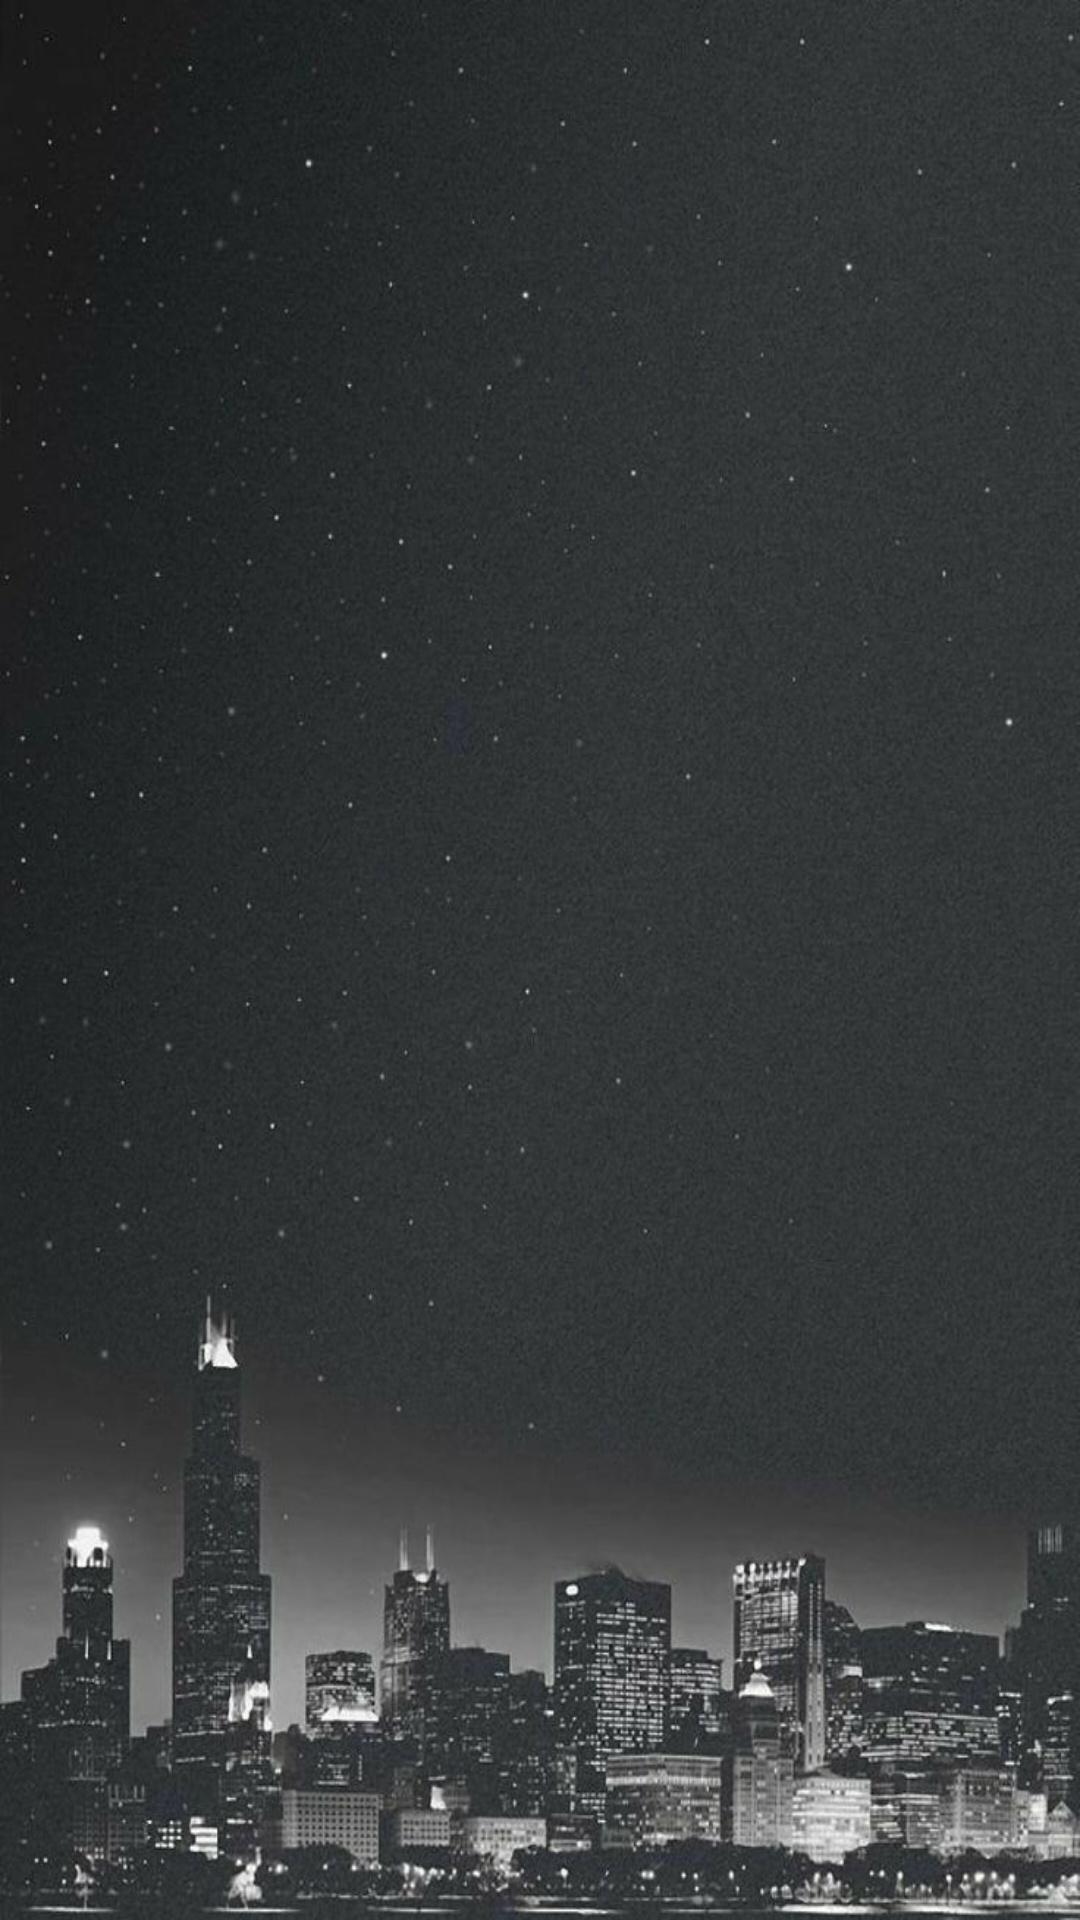

Produce the Android XML layout that renders to this screen, including the resource entries it uses.
<!-- AndroidManifest.xml: application theme AppTheme -->
<!-- res/layout/activity_slide.xml -->
<?xml version="1.0" encoding="utf-8"?>
<RelativeLayout xmlns:android="http://schemas.android.com/apk/res/android"
    xmlns:app="http://schemas.android.com/apk/res-auto"
    xmlns:tools="http://schemas.android.com/tools"
    android:layout_width="match_parent"
    android:layout_height="match_parent"
    android:background="@drawable/mainbg"
    android:orientation="vertical"
    tools:context=".SlideActivity">

    <androidx.viewpager.widget.ViewPager
        android:id="@+id/slidevp"
        android:layout_width="match_parent"
        android:layout_height="match_parent"
        android:layout_alignParentTop="true"
        android:layout_marginTop="0dp">

    </androidx.viewpager.widget.ViewPager>

</RelativeLayout>
<!-- resources referenced by this layout -->
<resources>
  <!-- drawable mainbg: jpeg bitmap (drawable, 157509 bytes) -->
  <style name="AppTheme" parent="Theme.AppCompat.Light.NoActionBar">
          
          <item name="colorPrimary">#57E1F8</item>
          <item name="colorPrimaryDark">#000000</item>
          <item name="colorAccent">@color/colorAccent</item>
      </style>
  <color name="colorAccent">#D81B60</color>
</resources>
